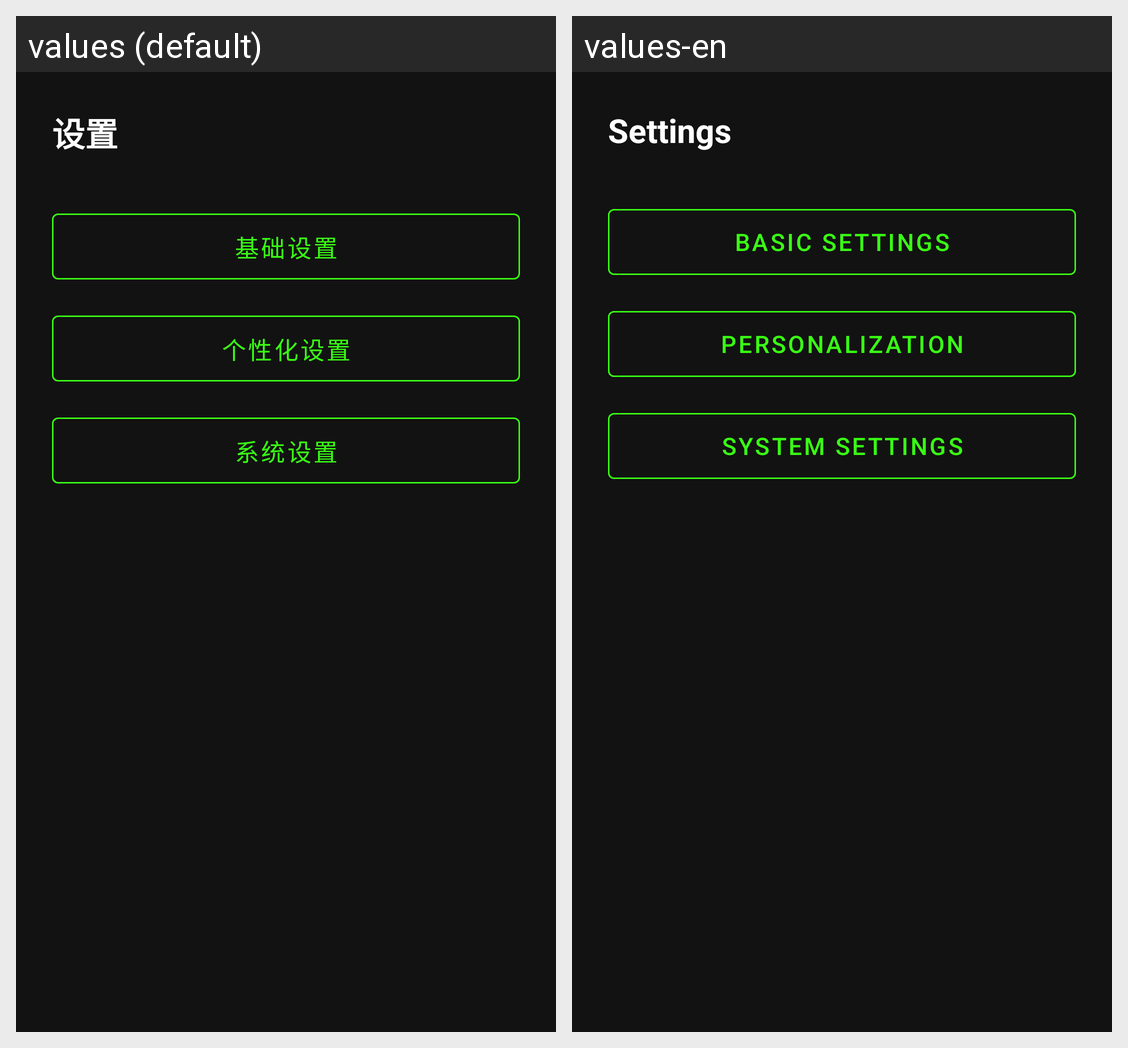

The same Android screen rendered under two of its app's locales, left to right. List the strings drawn on it with the default value and each locale's translation.
Android screen res/layout/activity_settings.xml rendered under 2 locales, left to right: values (default), values-en. Device: Nexus 5 (rendered at 1080×1920; each locale shown at half size, 540×960, under a caption strip naming it); theme Theme.MQTTClient.
Strings drawn on this screen, with the default value and each locale's value (text and hints the layout hard-codes, and strings that could not be matched under every locale, appear in the picture but are not listed):

settings
  values: 设置
  values-en: Settings

basic_settings
  values: 基础设置
  values-en: Basic Settings

personalization_settings
  values: 个性化设置
  values-en: Personalization

system_settings
  values: 系统设置
  values-en: System Settings
